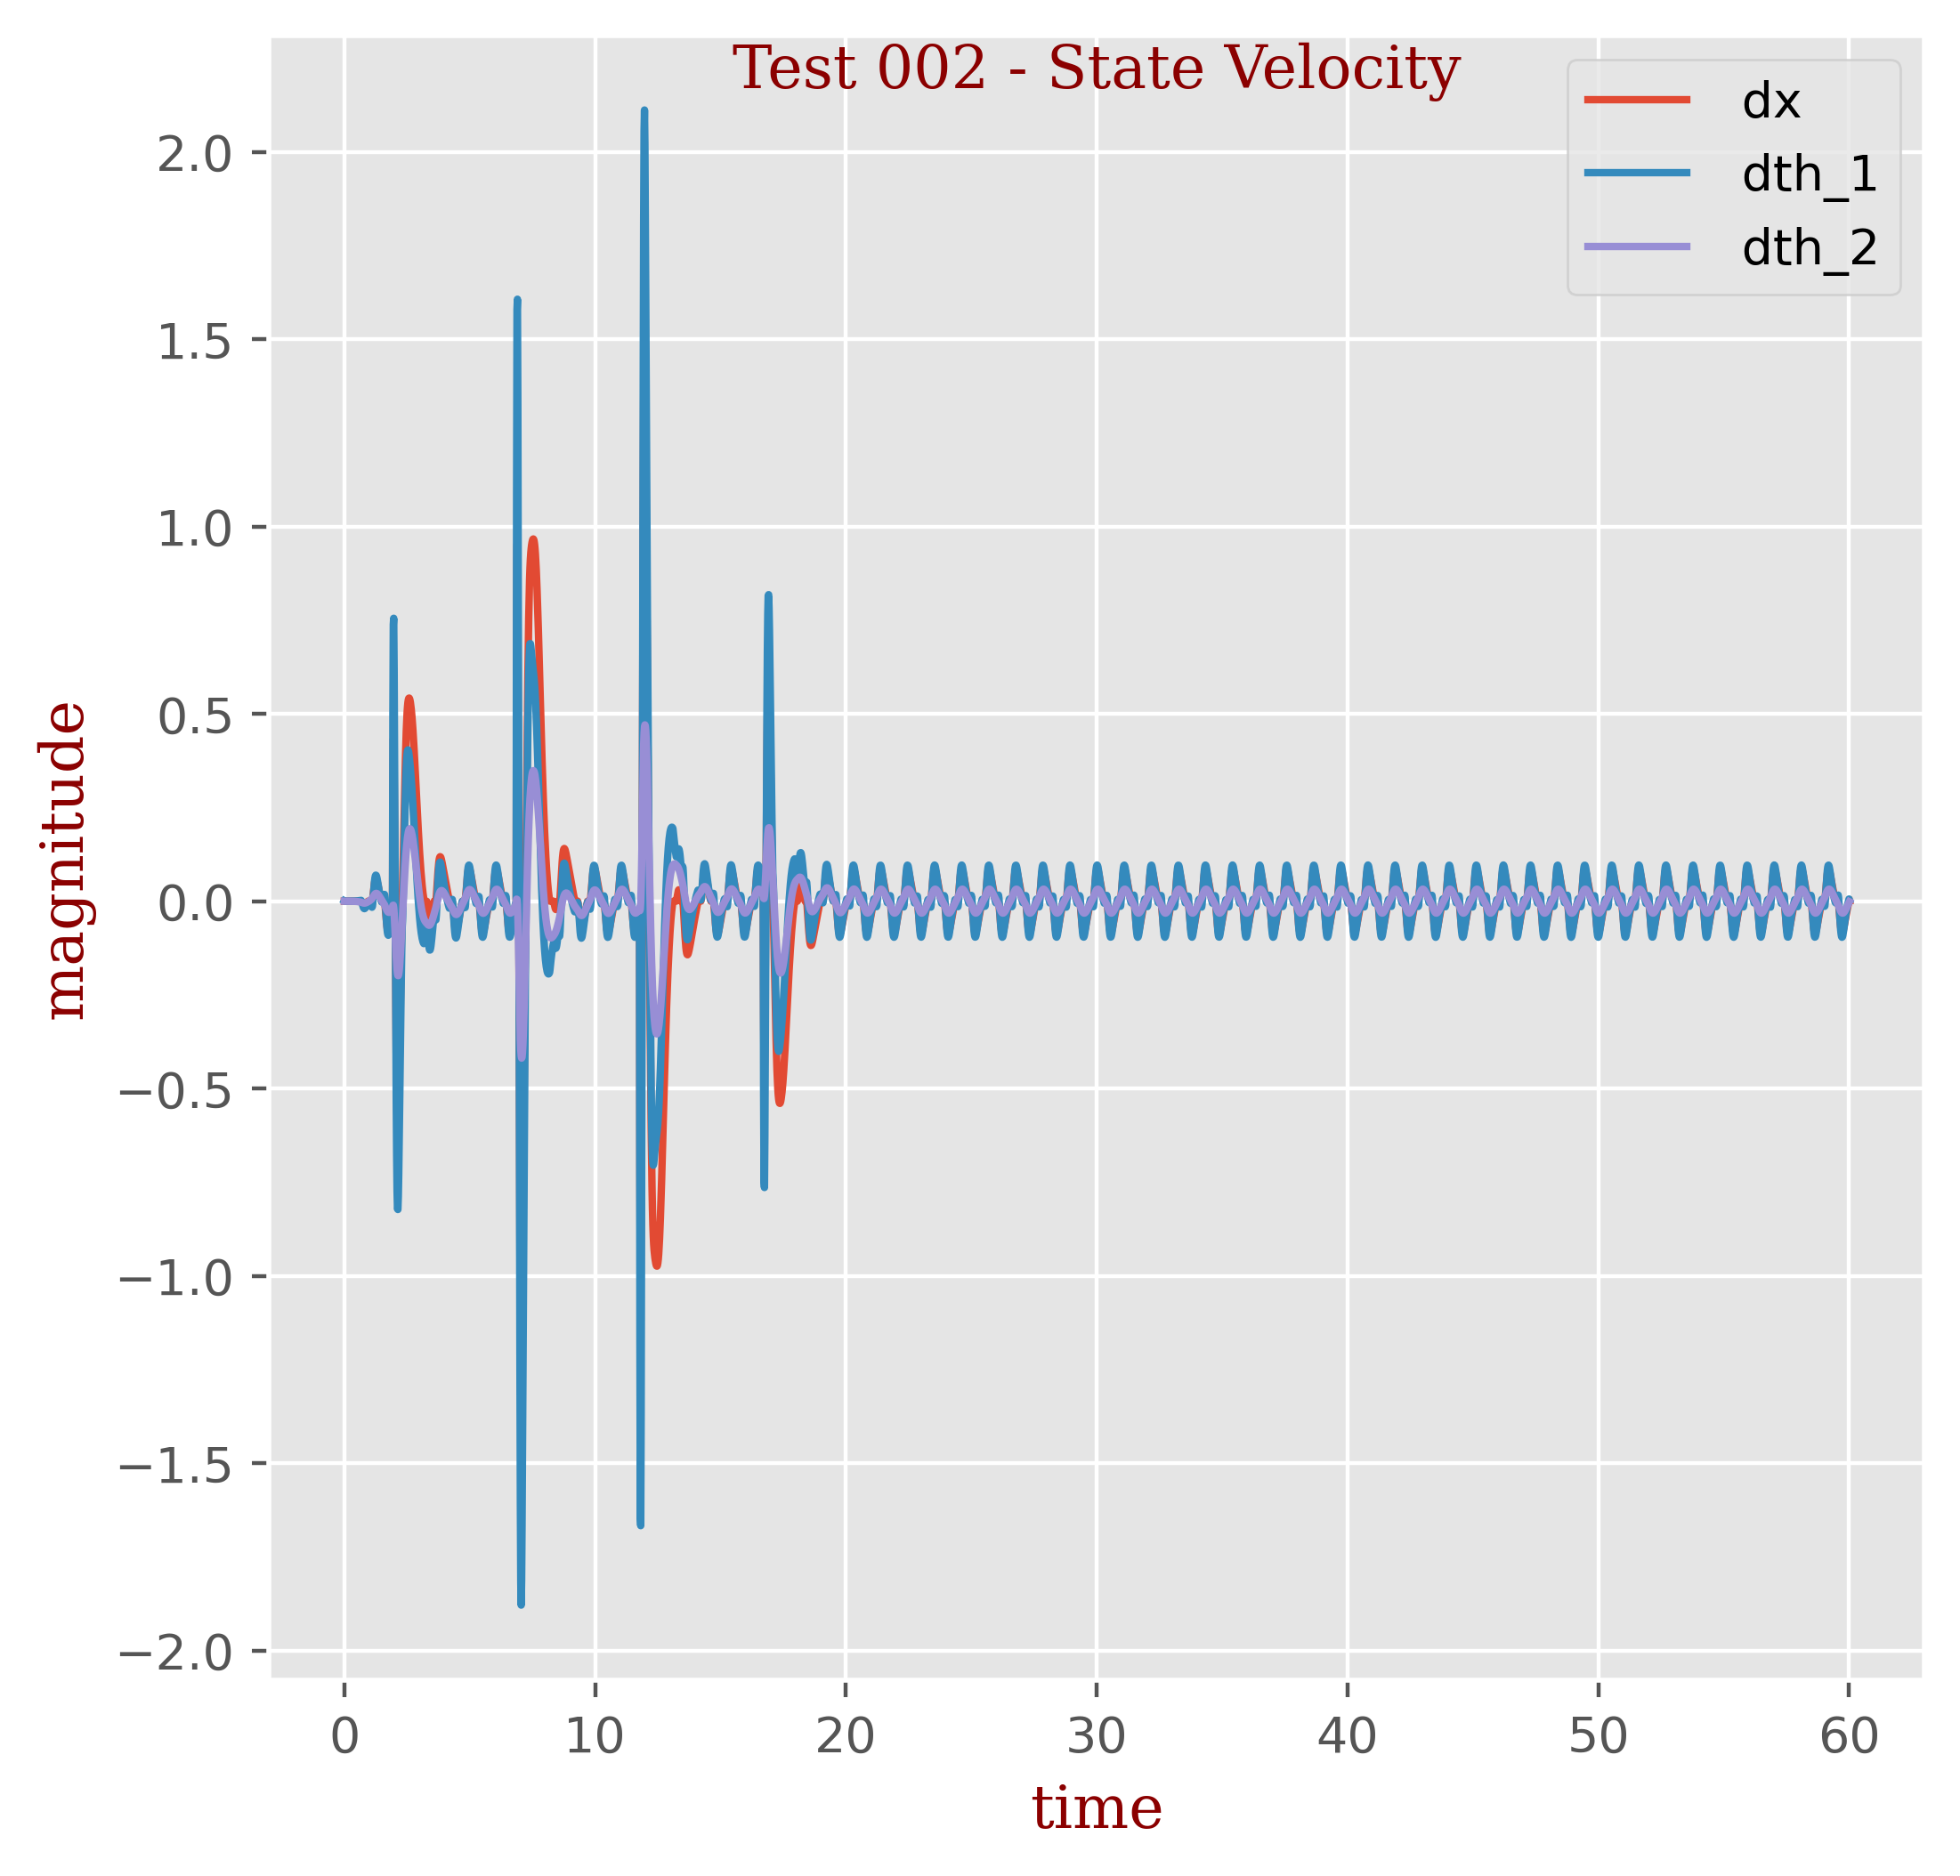

The table this chart was drawn from, first rows:
t, dx, dth_1, dth_2
0.0, -2e-05, 0.00076, 1e-05
0.01667, 6e-05, 0.00015, -0.0
0.03333, 1e-05, 3e-05, -1e-05
0.05, 0.0, 2e-05, -2e-05
0.06667, -0.0, 3e-05, -3e-05
0.08333, -0.0, 3e-05, -3e-05
0.1, -0.0, 4e-05, -4e-05
0.1167, -0.0, 5e-05, -5e-05
0.1333, -0.0, 6e-05, -6e-05
0.15, -0.0, 7e-05, -7e-05
0.1667, -0.0, 8e-05, -8e-05
0.1833, -0.0, 9e-05, -9e-05
0.2, -0.0, 0.0001, -0.00011
0.2167, -0.0, 0.00011, -0.00012
0.2333, -0.0, 0.00013, -0.00014
0.25, -0.0, 0.00014, -0.00016
0.2667, -0.0, 0.00016, -0.00018
0.2833, -0.0, 0.00018, -0.00021
0.3, -0.0, 0.0002, -0.00023
0.3167, -0.0, 0.00022, -0.00026
0.3333, -0.0, 0.00025, -0.0003
0.35, -0.0, 0.00028, -0.00033
0.3667, -0.0, 0.00031, -0.00038
0.3833, -0.0, 0.00034, -0.00042
0.4, -0.0, 0.00038, -0.00048
0.4167, -0.0, 0.00042, -0.00053
0.4333, -0.0, 0.00047, -0.0006
0.45, -0.0, 0.00052, -0.00067
0.4667, -0.0, 0.00057, -0.00076
0.4833, -0.0, 0.00064, -0.00085
0.5, -0.0, 0.00071, -0.00095
0.5167, -0.0, 0.00079, -0.00107
0.5333, -0.0, 0.00088, -0.0012
0.55, -0.0, 0.00098, -0.00134
0.5667, -1e-05, 0.00108, -0.0015
0.5833, -1e-05, 0.00121, -0.00168
0.6, -1e-05, 0.00134, -0.00189
0.6167, -1e-05, 0.00149, -0.00211
0.6333, -1e-05, 0.00166, -0.00236
0.65, -1e-05, 0.00184, -0.00264
0.6667, -1e-05, 0.00205, -0.00296
0.6833, -0.00148, -0.00013, -0.00333
0.7, -0.00386, -0.00383, -0.00374
0.7167, -0.00658, -0.00809, -0.00416
0.7333, -0.00917, -0.01219, -0.00454
0.75, -0.01132, -0.01563, -0.00487
0.7667, -0.01283, -0.01814, -0.0051
0.7833, -0.01364, -0.01959, -0.00523
0.8, -0.01373, -0.02, -0.00524
0.8167, -0.01319, -0.01949, -0.00514
0.8333, -0.01211, -0.01822, -0.00492
0.85, -0.01061, -0.01637, -0.0046
0.8667, -0.00881, -0.01415, -0.00418
0.8833, -0.00683, -0.01171, -0.00369
0.9, -0.00476, -0.0092, -0.00315
0.9167, -0.00268, -0.00674, -0.00255
0.9333, -0.00064, -0.0044, -0.00193
0.95, 0.0, -0.00438, -0.00131
0.9667, 0.0, -0.00545, -0.00068
0.9833, 0.0, -0.00656, -1e-05
... 3,542 more rows
